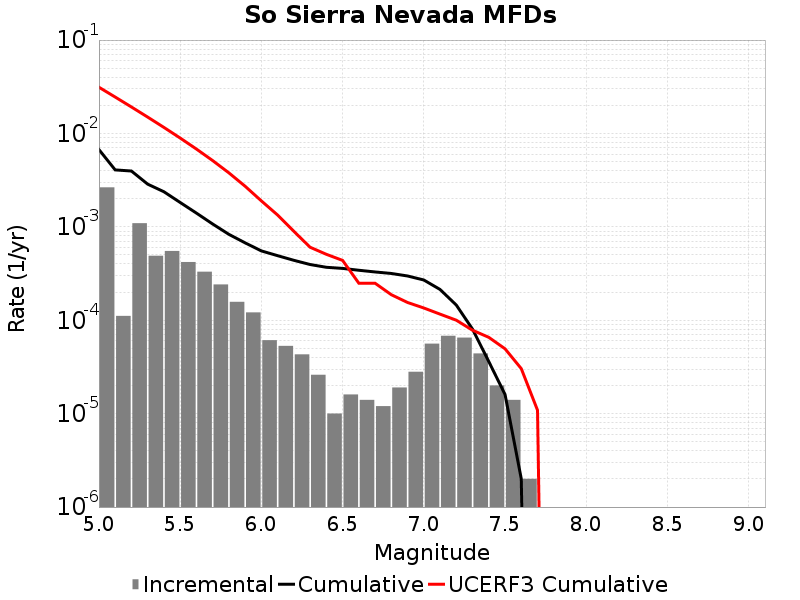

Source data for this figure (header and first rows):
Magnitude, Incremental Rate, Cumulative Rate, UCERF3 Cumulative Rate
5.05, 0.002648, 0.00672, 0.03125
5.15, 1.1133391E-4, 0.004072, 0.02454
5.25, 0.001094, 0.003961, 0.01921
5.35, 4.90471E-4, 0.002867, 0.01497
5.45, 5.516545E-4, 0.002376, 0.01161
5.55, 4.2026045E-4, 0.001824, 0.008934
5.65, 3.309927E-4, 0.001404, 0.006811
5.75, 2.4172498E-4, 0.001073, 0.005125
5.85, 1.5747228E-4, 8.314938E-4, 0.003785
5.95, 1.2136399E-4, 6.7402155E-4, 0.002721
6.05, 6.11835E-5, 5.526575E-4, 0.001896
6.15, 5.3159434E-5, 4.91474E-4, 0.001338
6.25, 4.3129352E-5, 4.383146E-4, 8.952217E-4
6.35, 2.6078214E-5, 3.9518523E-4, 6.0504186E-4
6.45, 1.0030082E-5, 3.6910703E-4, 5.082283E-4
6.55, 1.6048132E-5, 3.5907695E-4, 4.3743566E-4
6.65, 1.4042115E-5, 3.430288E-4, 2.4913216E-4
6.75, 1.2036098E-5, 3.289867E-4, 2.4913216E-4
6.85, 1.9057155E-5, 3.169506E-4, 1.8770967E-4
6.95, 2.808423E-5, 2.9789345E-4, 1.5497048E-4
7.05, 5.616846E-5, 2.698092E-4, 1.3532475E-4
7.15, 6.820456E-5, 2.1364076E-4, 1.16266405E-4
7.25, 6.5195534E-5, 1.4543619E-4, 1.00141435E-4
7.35, 4.413236E-5, 8.024066E-5, 7.817219E-5
7.45, 2.0060164E-5, 3.6108297E-5, 6.563083E-5
7.55, 1.4042115E-5, 1.6048132E-5, 4.9494305E-5
7.65, 2.0060165E-6, 2.0060165E-6, 3.0338862E-5
7.75, 0.0, 0.0, 1.0887747E-5
7.85, 0.0, 0.0, 0.0
7.95, 0.0, 0.0, 0.0
8.05, 0.0, 0.0, 0.0
8.15, 0.0, 0.0, 0.0
8.25, 0.0, 0.0, 0.0
8.35, 0.0, 0.0, 0.0
8.45, 0.0, 0.0, 0.0
8.55, 0.0, 0.0, 0.0
8.65, 0.0, 0.0, 0.0
8.75, 0.0, 0.0, 0.0
8.85, 0.0, 0.0, 0.0
8.95, 0.0, 0.0, 0.0
9.05, 0.0, 0.0, 0.0
